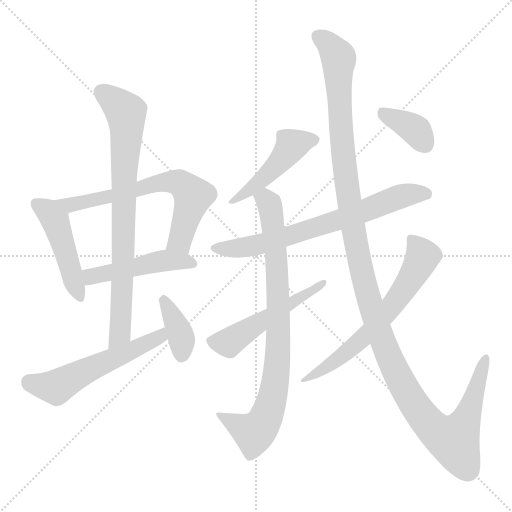
t = 0.00 s
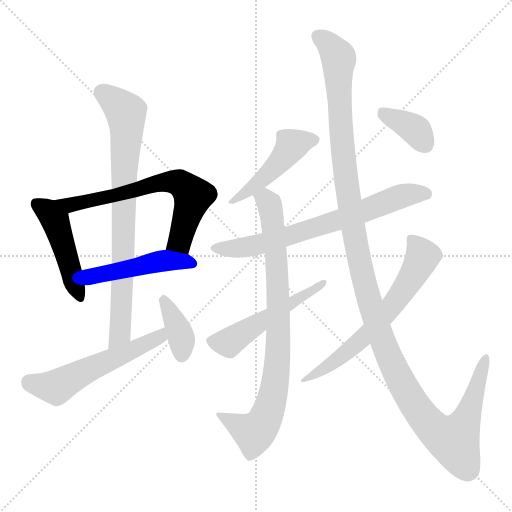
t = 1.98 s
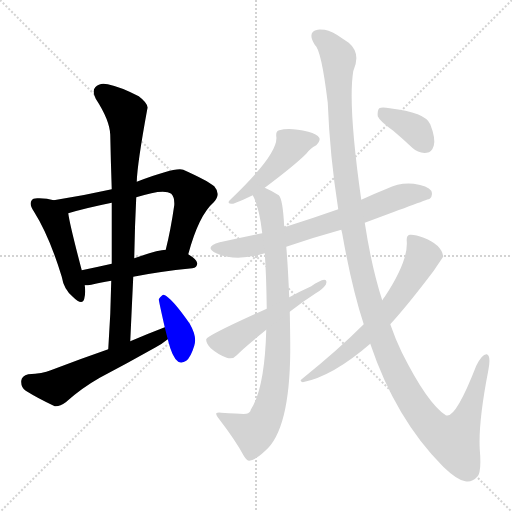
t = 3.96 s
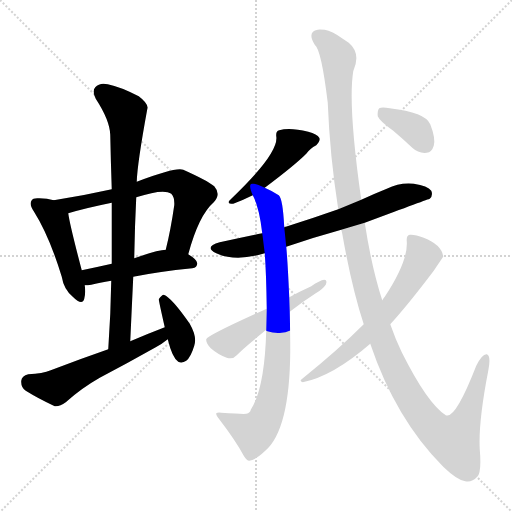
t = 5.93 s
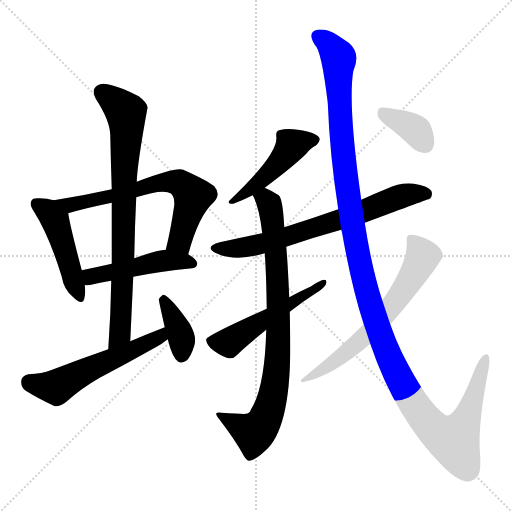
t = 7.91 s
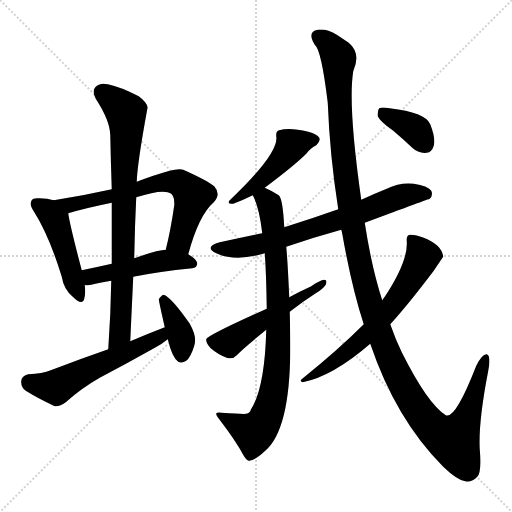
t = 9.89 s

The animated SVG that drew these frames (rendered in a browser with its animation timeline set to each time). Animation: 13 CSS @keyframes rules; one cycle of 9.89 s.

<svg version="1.1" viewBox="0 0 1024 1024" xmlns="http://www.w3.org/2000/svg">
  <g stroke="lightgray" stroke-dasharray="1,1" stroke-width="1" transform="scale(4, 4)">
    <line x1="0" y1="0" x2="256" y2="256"></line>
    <line x1="256" y1="0" x2="0" y2="256"></line>
    <line x1="128" y1="0" x2="128" y2="256"></line>
    <line x1="0" y1="128" x2="256" y2="128"></line>
  </g>
<g transform="scale(1, -1) translate(0, -900)">
   <style type="text/css">
    @keyframes keyframes0 {
      from {
       stroke: blue;
       stroke-dashoffset: 465;
       stroke-width: 128;
       }
       60% {
       animation-timing-function: step-end;
       stroke: blue;
       stroke-dashoffset: 0;
       stroke-width: 128;
       }
       to {
       stroke: black;
       stroke-width: 1024;
       }
       }
       #make-me-a-hanzi-animation-0 {
         animation: keyframes0 0.628418s both;
         animation-delay: 0.000000s;
         animation-timing-function: linear;
       }
    @keyframes keyframes1 {
      from {
       stroke: blue;
       stroke-dashoffset: 661;
       stroke-width: 128;
       }
       68% {
       animation-timing-function: step-end;
       stroke: blue;
       stroke-dashoffset: 0;
       stroke-width: 128;
       }
       to {
       stroke: black;
       stroke-width: 1024;
       }
       }
       #make-me-a-hanzi-animation-1 {
         animation: keyframes1 0.787923s both;
         animation-delay: 0.628418s;
         animation-timing-function: linear;
       }
    @keyframes keyframes2 {
      from {
       stroke: blue;
       stroke-dashoffset: 474;
       stroke-width: 128;
       }
       61% {
       animation-timing-function: step-end;
       stroke: blue;
       stroke-dashoffset: 0;
       stroke-width: 128;
       }
       to {
       stroke: black;
       stroke-width: 1024;
       }
       }
       #make-me-a-hanzi-animation-2 {
         animation: keyframes2 0.635742s both;
         animation-delay: 1.416341s;
         animation-timing-function: linear;
       }
    @keyframes keyframes3 {
      from {
       stroke: blue;
       stroke-dashoffset: 791;
       stroke-width: 128;
       }
       72% {
       animation-timing-function: step-end;
       stroke: blue;
       stroke-dashoffset: 0;
       stroke-width: 128;
       }
       to {
       stroke: black;
       stroke-width: 1024;
       }
       }
       #make-me-a-hanzi-animation-3 {
         animation: keyframes3 0.893717s both;
         animation-delay: 2.052083s;
         animation-timing-function: linear;
       }
    @keyframes keyframes4 {
      from {
       stroke: blue;
       stroke-dashoffset: 555;
       stroke-width: 128;
       }
       64% {
       animation-timing-function: step-end;
       stroke: blue;
       stroke-dashoffset: 0;
       stroke-width: 128;
       }
       to {
       stroke: black;
       stroke-width: 1024;
       }
       }
       #make-me-a-hanzi-animation-4 {
         animation: keyframes4 0.701660s both;
         animation-delay: 2.945801s;
         animation-timing-function: linear;
       }
    @keyframes keyframes5 {
      from {
       stroke: blue;
       stroke-dashoffset: 377;
       stroke-width: 128;
       }
       55% {
       animation-timing-function: step-end;
       stroke: blue;
       stroke-dashoffset: 0;
       stroke-width: 128;
       }
       to {
       stroke: black;
       stroke-width: 1024;
       }
       }
       #make-me-a-hanzi-animation-5 {
         animation: keyframes5 0.556803s both;
         animation-delay: 3.647461s;
         animation-timing-function: linear;
       }
    @keyframes keyframes6 {
      from {
       stroke: blue;
       stroke-dashoffset: 461;
       stroke-width: 128;
       }
       60% {
       animation-timing-function: step-end;
       stroke: blue;
       stroke-dashoffset: 0;
       stroke-width: 128;
       }
       to {
       stroke: black;
       stroke-width: 1024;
       }
       }
       #make-me-a-hanzi-animation-6 {
         animation: keyframes6 0.625163s both;
         animation-delay: 4.204264s;
         animation-timing-function: linear;
       }
    @keyframes keyframes7 {
      from {
       stroke: blue;
       stroke-dashoffset: 696;
       stroke-width: 128;
       }
       69% {
       animation-timing-function: step-end;
       stroke: blue;
       stroke-dashoffset: 0;
       stroke-width: 128;
       }
       to {
       stroke: black;
       stroke-width: 1024;
       }
       }
       #make-me-a-hanzi-animation-7 {
         animation: keyframes7 0.816406s both;
         animation-delay: 4.829427s;
         animation-timing-function: linear;
       }
    @keyframes keyframes8 {
      from {
       stroke: blue;
       stroke-dashoffset: 831;
       stroke-width: 128;
       }
       73% {
       animation-timing-function: step-end;
       stroke: blue;
       stroke-dashoffset: 0;
       stroke-width: 128;
       }
       to {
       stroke: black;
       stroke-width: 1024;
       }
       }
       #make-me-a-hanzi-animation-8 {
         animation: keyframes8 0.926270s both;
         animation-delay: 5.645833s;
         animation-timing-function: linear;
       }
    @keyframes keyframes9 {
      from {
       stroke: blue;
       stroke-dashoffset: 516;
       stroke-width: 128;
       }
       63% {
       animation-timing-function: step-end;
       stroke: blue;
       stroke-dashoffset: 0;
       stroke-width: 128;
       }
       to {
       stroke: black;
       stroke-width: 1024;
       }
       }
       #make-me-a-hanzi-animation-9 {
         animation: keyframes9 0.669922s both;
         animation-delay: 6.572103s;
         animation-timing-function: linear;
       }
    @keyframes keyframes10 {
      from {
       stroke: blue;
       stroke-dashoffset: 1318;
       stroke-width: 128;
       }
       81% {
       animation-timing-function: step-end;
       stroke: blue;
       stroke-dashoffset: 0;
       stroke-width: 128;
       }
       to {
       stroke: black;
       stroke-width: 1024;
       }
       }
       #make-me-a-hanzi-animation-10 {
         animation: keyframes10 1.322591s both;
         animation-delay: 7.242025s;
         animation-timing-function: linear;
       }
    @keyframes keyframes11 {
      from {
       stroke: blue;
       stroke-dashoffset: 642;
       stroke-width: 128;
       }
       68% {
       animation-timing-function: step-end;
       stroke: blue;
       stroke-dashoffset: 0;
       stroke-width: 128;
       }
       to {
       stroke: black;
       stroke-width: 1024;
       }
       }
       #make-me-a-hanzi-animation-11 {
         animation: keyframes11 0.772461s both;
         animation-delay: 8.564616s;
         animation-timing-function: linear;
       }
    @keyframes keyframes12 {
      from {
       stroke: blue;
       stroke-dashoffset: 368;
       stroke-width: 128;
       }
       55% {
       animation-timing-function: step-end;
       stroke: blue;
       stroke-dashoffset: 0;
       stroke-width: 128;
       }
       to {
       stroke: black;
       stroke-width: 1024;
       }
       }
       #make-me-a-hanzi-animation-12 {
         animation: keyframes12 0.549479s both;
         animation-delay: 9.337077s;
         animation-timing-function: linear;
       }
</style>
<path d="M 107.5 499.5 Q 94.5 503.5 78.5 503.5 Q 65.5 504.5 63.5 499.5 Q 57.5 492.5 67.5 477.5 Q 98.5 428.5 123.5 346.5 Q 127.5 321.5 145.5 306.5 Q 164.5 287.5 168.5 302.5 Q 171.5 312.5 169.5 329.5 L 163.5 359.5 Q 139.5 450.5 136.5 473.5 C 133.5 492.5 133.5 492.5 107.5 499.5 Z" fill="lightgray"></path> 
<path d="M 376.5 391.5 Q 397.5 469.5 427.5 495.5 Q 442.5 511.5 428.5 527.5 Q 413.5 539.5 366.5 560.5 Q 351.5 566.5 273.5 536.5 L 223.5 521.5 Q 165.5 508.5 107.5 499.5 C 77.5 494.5 107.5 465.5 136.5 473.5 Q 169.5 483.5 223.5 494.5 L 272.5 505.5 Q 327.5 523.5 342.5 512.5 Q 349.5 505.5 348.5 489.5 Q 341.5 440.5 331.5 400.5 C 324.5 371.5 368.5 362.5 376.5 391.5 Z" fill="lightgray"></path> 
<path d="M 266.5 346.5 Q 315.5 356.5 384.5 363.5 Q 394.5 364.5 394.5 373.5 Q 394.5 380.5 376.5 391.5 L 331.5 400.5 Q 316.5 400.5 268.5 383.5 L 223.5 372.5 Q 192.5 365.5 163.5 359.5 C 134.5 353.5 139.5 328.5 169.5 329.5 Q 175.5 329.5 182.5 330.5 Q 198.5 334.5 222.5 338.5 L 266.5 346.5 Z" fill="lightgray"></path> 
<path d="M 260.5 217.5 Q 263.5 283.5 266.5 346.5 L 268.5 383.5 Q 269.5 446.5 272.5 505.5 L 273.5 536.5 Q 274.5 572.5 294.5 681.5 Q 298.5 691.5 277.5 707.5 Q 240.5 726.5 215.5 731.5 Q 199.5 735.5 190.5 725.5 Q 183.5 718.5 191.5 702.5 Q 219.5 659.5 220.5 630.5 Q 221.5 578.5 223.5 521.5 L 223.5 494.5 Q 223.5 436.5 223.5 372.5 L 222.5 338.5 Q 221.5 272.5 216.5 201.5 C 214.5 171.5 259.5 187.5 260.5 217.5 Z" fill="lightgray"></path> 
<path d="M 329.5 245.5 Q 295.5 232.5 260.5 217.5 L 216.5 201.5 Q 161.5 182.5 101.5 159.5 Q 85.5 152.5 56.5 151.5 Q 43.5 148.5 42.5 138.5 Q 41.5 125.5 51.5 118.5 Q 75.5 103.5 109.5 87.5 Q 119.5 86.5 131.5 95.5 Q 162.5 123.5 199.5 144.5 Q 256.5 174.5 311.5 205.5 Q 324.5 212.5 335.5 221.5 C 359.5 239.5 357.5 256.5 329.5 245.5 Z" fill="lightgray"></path> 
<path d="M 335.5 221.5 Q 344.5 184.5 356.5 176.5 Q 363.5 172.5 372.5 178.5 Q 381.5 185.5 388.5 208.5 Q 394.5 226.5 379.5 252.5 Q 343.5 304.5 327.5 310.5 Q 323.5 310.5 317.5 301.5 Q 317.5 298.5 329.5 245.5 L 335.5 221.5 Z" fill="lightgray"></path> 
<path d="M 529.5 524.5 Q 589.5 569.5 612.5 592.5 Q 619.5 602.5 632.5 609.5 Q 641.5 618.5 638.5 624.5 Q 634.5 631.5 616.5 636.5 Q 579.5 645.5 558.5 639.5 Q 551.5 638.5 552.5 627.5 Q 558.5 593.5 459.5 499.5 Q 452.5 492.5 466.5 492.5 Q 485.5 499.5 505.5 509.5 L 529.5 524.5 Z" fill="lightgray"></path> 
<path d="M 729.5 454.5 Q 858.5 502.5 859.5 502.5 Q 866.5 509.5 862.5 518.5 Q 855.5 528.5 827.5 532.5 Q 799.5 535.5 773.5 522.5 Q 748.5 512.5 722.5 500.5 L 676.5 481.5 Q 625.5 463.5 568.5 445.5 L 524.5 433.5 Q 481.5 424.5 439.5 415.5 Q 406.5 406.5 432.5 393.5 Q 471.5 375.5 529.5 393.5 L 572.5 406.5 Q 624.5 424.5 682.5 440.5 L 729.5 454.5 Z" fill="lightgray"></path> 
<path d="M 568.5 445.5 Q 565.5 503.5 557.5 509.5 Q 541.5 519.5 529.5 524.5 C 502.5 537.5 493.5 537.5 505.5 509.5 Q 518.5 485.5 524.5 433.5 L 529.5 393.5 Q 532.5 353.5 533.5 282.5 L 532.5 240.5 Q 529.5 123.5 501.5 80.5 Q 500.5 74.5 492.5 72.5 Q 486.5 71.5 442.5 74.5 Q 435.5 75.5 432.5 73.5 Q 431.5 69.5 438.5 61.5 Q 471.5 18.5 487.5 -11.5 Q 493.5 -21.5 498.5 -21.5 Q 510.5 -20.5 530.5 -1.5 Q 579.5 40.5 580.5 198.5 Q 580.5 232.5 579.5 276.5 L 578.5 305.5 Q 575.5 374.5 572.5 406.5 L 568.5 445.5 Z" fill="lightgray"></path> 
<path d="M 533.5 282.5 Q 413.5 228.5 412.5 221.5 Q 411.5 214.5 421.5 203.5 Q 436.5 190.5 453.5 184.5 Q 465.5 180.5 473.5 189.5 Q 485.5 202.5 532.5 240.5 L 579.5 276.5 Q 606.5 297.5 631.5 313.5 Q 644.5 320.5 651.5 330.5 Q 655.5 340.5 648.5 340.5 Q 639.5 339.5 622.5 327.5 Q 600.5 317.5 578.5 305.5 L 533.5 282.5 Z" fill="lightgray"></path> 
<path d="M 740.5 212.5 Q 791.5 61.5 886.5 -33.5 Q 914.5 -60.5 930.5 -62.5 Q 943.5 -65.5 954.5 -53.5 Q 963.5 -44.5 959.5 1.5 Q 956.5 55.5 976.5 158.5 Q 982.5 188.5 973.5 191.5 Q 964.5 192.5 952.5 168.5 Q 910.5 60.5 891.5 69.5 Q 854.5 93.5 803.5 195.5 Q 790.5 222.5 780.5 251.5 L 764.5 299.5 Q 743.5 363.5 729.5 454.5 L 722.5 500.5 Q 695.5 690.5 706.5 757.5 Q 722.5 793.5 697.5 814.5 Q 691.5 818.5 685.5 822.5 Q 663.5 838.5 649.5 840.5 Q 636.5 841.5 635.5 840.5 Q 613.5 836.5 629.5 810.5 Q 642.5 801.5 655.5 694.5 Q 659.5 589.5 676.5 481.5 L 682.5 440.5 Q 683.5 437.5 684.5 432.5 Q 703.5 324.5 727.5 251.5 L 740.5 212.5 Z" fill="lightgray"></path> 
<path d="M 727.5 251.5 Q 676.5 200.5 604.5 142.5 Q 597.5 138.5 605.5 135.5 Q 665.5 147.5 740.5 212.5 L 780.5 251.5 Q 814.5 288.5 867.5 358.5 Q 885.5 385.5 886.5 386.5 Q 883.5 410.5 847.5 424.5 Q 829.5 431.5 819.5 430.5 Q 812.5 429.5 813.5 417.5 Q 816.5 377.5 769.5 306.5 Q 766.5 303.5 764.5 299.5 L 727.5 251.5 Z" fill="lightgray"></path> 
<path d="M 786.5 638.5 Q 805.5 622.5 824.5 604.5 Q 837.5 592.5 853.5 594.5 Q 863.5 595.5 867.5 608.5 Q 871.5 623.5 860.5 651.5 Q 850.5 675.5 779.5 683.5 Q 763.5 686.5 758.5 683.5 Q 754.5 679.5 755.5 667.5 Q 759.5 657.5 786.5 638.5 Z" fill="lightgray"></path> 
      <clipPath id="make-me-a-hanzi-clip-0">
      <path d="M 107.5 499.5 Q 94.5 503.5 78.5 503.5 Q 65.5 504.5 63.5 499.5 Q 57.5 492.5 67.5 477.5 Q 98.5 428.5 123.5 346.5 Q 127.5 321.5 145.5 306.5 Q 164.5 287.5 168.5 302.5 Q 171.5 312.5 169.5 329.5 L 163.5 359.5 Q 139.5 450.5 136.5 473.5 C 133.5 492.5 133.5 492.5 107.5 499.5 Z" fill="lightgray"></path>
      </clipPath>
      <path clip-path="url(#make-me-a-hanzi-clip-0)" d="M 73.5 492.5 L 96.5 477.5 L 111.5 456.5 L 157.5 307.5 " fill="none" id="make-me-a-hanzi-animation-0" stroke-dasharray="337 674" stroke-linecap="round"></path>

      <clipPath id="make-me-a-hanzi-clip-1">
      <path d="M 376.5 391.5 Q 397.5 469.5 427.5 495.5 Q 442.5 511.5 428.5 527.5 Q 413.5 539.5 366.5 560.5 Q 351.5 566.5 273.5 536.5 L 223.5 521.5 Q 165.5 508.5 107.5 499.5 C 77.5 494.5 107.5 465.5 136.5 473.5 Q 169.5 483.5 223.5 494.5 L 272.5 505.5 Q 327.5 523.5 342.5 512.5 Q 349.5 505.5 348.5 489.5 Q 341.5 440.5 331.5 400.5 C 324.5 371.5 368.5 362.5 376.5 391.5 Z" fill="lightgray"></path>
      </clipPath>
      <path clip-path="url(#make-me-a-hanzi-clip-1)" d="M 115.5 498.5 L 139.5 489.5 L 279.5 520.5 L 308.5 533.5 L 359.5 534.5 L 386.5 507.5 L 362.5 426.5 L 340.5 405.5 " fill="none" id="make-me-a-hanzi-animation-1" stroke-dasharray="533 1066" stroke-linecap="round"></path>

      <clipPath id="make-me-a-hanzi-clip-2">
      <path d="M 266.5 346.5 Q 315.5 356.5 384.5 363.5 Q 394.5 364.5 394.5 373.5 Q 394.5 380.5 376.5 391.5 L 331.5 400.5 Q 316.5 400.5 268.5 383.5 L 223.5 372.5 Q 192.5 365.5 163.5 359.5 C 134.5 353.5 139.5 328.5 169.5 329.5 Q 175.5 329.5 182.5 330.5 Q 198.5 334.5 222.5 338.5 L 266.5 346.5 Z" fill="lightgray"></path>
      </clipPath>
      <path clip-path="url(#make-me-a-hanzi-clip-2)" d="M 172.5 353.5 L 182.5 346.5 L 335.5 379.5 L 384.5 373.5 " fill="none" id="make-me-a-hanzi-animation-2" stroke-dasharray="346 692" stroke-linecap="round"></path>

      <clipPath id="make-me-a-hanzi-clip-3">
      <path d="M 260.5 217.5 Q 263.5 283.5 266.5 346.5 L 268.5 383.5 Q 269.5 446.5 272.5 505.5 L 273.5 536.5 Q 274.5 572.5 294.5 681.5 Q 298.5 691.5 277.5 707.5 Q 240.5 726.5 215.5 731.5 Q 199.5 735.5 190.5 725.5 Q 183.5 718.5 191.5 702.5 Q 219.5 659.5 220.5 630.5 Q 221.5 578.5 223.5 521.5 L 223.5 494.5 Q 223.5 436.5 223.5 372.5 L 222.5 338.5 Q 221.5 272.5 216.5 201.5 C 214.5 171.5 259.5 187.5 260.5 217.5 Z" fill="lightgray"></path>
      </clipPath>
      <path clip-path="url(#make-me-a-hanzi-clip-3)" d="M 203.5 715.5 L 252.5 674.5 L 253.5 656.5 L 239.5 232.5 L 222.5 209.5 " fill="none" id="make-me-a-hanzi-animation-3" stroke-dasharray="663 1326" stroke-linecap="round"></path>

      <clipPath id="make-me-a-hanzi-clip-4">
      <path d="M 329.5 245.5 Q 295.5 232.5 260.5 217.5 L 216.5 201.5 Q 161.5 182.5 101.5 159.5 Q 85.5 152.5 56.5 151.5 Q 43.5 148.5 42.5 138.5 Q 41.5 125.5 51.5 118.5 Q 75.5 103.5 109.5 87.5 Q 119.5 86.5 131.5 95.5 Q 162.5 123.5 199.5 144.5 Q 256.5 174.5 311.5 205.5 Q 324.5 212.5 335.5 221.5 C 359.5 239.5 357.5 256.5 329.5 245.5 Z" fill="lightgray"></path>
      </clipPath>
      <path clip-path="url(#make-me-a-hanzi-clip-4)" d="M 57.5 136.5 L 112.5 125.5 L 189.5 167.5 L 320.5 226.5 L 324.5 237.5 " fill="none" id="make-me-a-hanzi-animation-4" stroke-dasharray="427 854" stroke-linecap="round"></path>

      <clipPath id="make-me-a-hanzi-clip-5">
      <path d="M 335.5 221.5 Q 344.5 184.5 356.5 176.5 Q 363.5 172.5 372.5 178.5 Q 381.5 185.5 388.5 208.5 Q 394.5 226.5 379.5 252.5 Q 343.5 304.5 327.5 310.5 Q 323.5 310.5 317.5 301.5 Q 317.5 298.5 329.5 245.5 L 335.5 221.5 Z" fill="lightgray"></path>
      </clipPath>
      <path clip-path="url(#make-me-a-hanzi-clip-5)" d="M 326.5 301.5 L 360.5 233.5 L 362.5 188.5 " fill="none" id="make-me-a-hanzi-animation-5" stroke-dasharray="249 498" stroke-linecap="round"></path>

      <clipPath id="make-me-a-hanzi-clip-6">
      <path d="M 529.5 524.5 Q 589.5 569.5 612.5 592.5 Q 619.5 602.5 632.5 609.5 Q 641.5 618.5 638.5 624.5 Q 634.5 631.5 616.5 636.5 Q 579.5 645.5 558.5 639.5 Q 551.5 638.5 552.5 627.5 Q 558.5 593.5 459.5 499.5 Q 452.5 492.5 466.5 492.5 Q 485.5 499.5 505.5 509.5 L 529.5 524.5 Z" fill="lightgray"></path>
      </clipPath>
      <path clip-path="url(#make-me-a-hanzi-clip-6)" d="M 629.5 621.5 L 582.5 608.5 L 527.5 543.5 L 469.5 502.5 " fill="none" id="make-me-a-hanzi-animation-6" stroke-dasharray="333 666" stroke-linecap="round"></path>

      <clipPath id="make-me-a-hanzi-clip-7">
      <path d="M 729.5 454.5 Q 858.5 502.5 859.5 502.5 Q 866.5 509.5 862.5 518.5 Q 855.5 528.5 827.5 532.5 Q 799.5 535.5 773.5 522.5 Q 748.5 512.5 722.5 500.5 L 676.5 481.5 Q 625.5 463.5 568.5 445.5 L 524.5 433.5 Q 481.5 424.5 439.5 415.5 Q 406.5 406.5 432.5 393.5 Q 471.5 375.5 529.5 393.5 L 572.5 406.5 Q 624.5 424.5 682.5 440.5 L 729.5 454.5 Z" fill="lightgray"></path>
      </clipPath>
      <path clip-path="url(#make-me-a-hanzi-clip-7)" d="M 433.5 405.5 L 476.5 403.5 L 516.5 410.5 L 735.5 478.5 L 809.5 509.5 L 856.5 509.5 " fill="none" id="make-me-a-hanzi-animation-7" stroke-dasharray="568 1136" stroke-linecap="round"></path>

      <clipPath id="make-me-a-hanzi-clip-8">
      <path d="M 568.5 445.5 Q 565.5 503.5 557.5 509.5 Q 541.5 519.5 529.5 524.5 C 502.5 537.5 493.5 537.5 505.5 509.5 Q 518.5 485.5 524.5 433.5 L 529.5 393.5 Q 532.5 353.5 533.5 282.5 L 532.5 240.5 Q 529.5 123.5 501.5 80.5 Q 500.5 74.5 492.5 72.5 Q 486.5 71.5 442.5 74.5 Q 435.5 75.5 432.5 73.5 Q 431.5 69.5 438.5 61.5 Q 471.5 18.5 487.5 -11.5 Q 493.5 -21.5 498.5 -21.5 Q 510.5 -20.5 530.5 -1.5 Q 579.5 40.5 580.5 198.5 Q 580.5 232.5 579.5 276.5 L 578.5 305.5 Q 575.5 374.5 572.5 406.5 L 568.5 445.5 Z" fill="lightgray"></path>
      </clipPath>
      <path clip-path="url(#make-me-a-hanzi-clip-8)" d="M 515.5 507.5 L 538.5 493.5 L 546.5 454.5 L 557.5 267.5 L 552.5 144.5 L 531.5 64.5 L 508.5 34.5 L 438.5 68.5 " fill="none" id="make-me-a-hanzi-animation-8" stroke-dasharray="703 1406" stroke-linecap="round"></path>

      <clipPath id="make-me-a-hanzi-clip-9">
      <path d="M 533.5 282.5 Q 413.5 228.5 412.5 221.5 Q 411.5 214.5 421.5 203.5 Q 436.5 190.5 453.5 184.5 Q 465.5 180.5 473.5 189.5 Q 485.5 202.5 532.5 240.5 L 579.5 276.5 Q 606.5 297.5 631.5 313.5 Q 644.5 320.5 651.5 330.5 Q 655.5 340.5 648.5 340.5 Q 639.5 339.5 622.5 327.5 Q 600.5 317.5 578.5 305.5 L 533.5 282.5 Z" fill="lightgray"></path>
      </clipPath>
      <path clip-path="url(#make-me-a-hanzi-clip-9)" d="M 418.5 218.5 L 456.5 215.5 L 644.5 333.5 " fill="none" id="make-me-a-hanzi-animation-9" stroke-dasharray="388 776" stroke-linecap="round"></path>

      <clipPath id="make-me-a-hanzi-clip-10">
      <path d="M 740.5 212.5 Q 791.5 61.5 886.5 -33.5 Q 914.5 -60.5 930.5 -62.5 Q 943.5 -65.5 954.5 -53.5 Q 963.5 -44.5 959.5 1.5 Q 956.5 55.5 976.5 158.5 Q 982.5 188.5 973.5 191.5 Q 964.5 192.5 952.5 168.5 Q 910.5 60.5 891.5 69.5 Q 854.5 93.5 803.5 195.5 Q 790.5 222.5 780.5 251.5 L 764.5 299.5 Q 743.5 363.5 729.5 454.5 L 722.5 500.5 Q 695.5 690.5 706.5 757.5 Q 722.5 793.5 697.5 814.5 Q 691.5 818.5 685.5 822.5 Q 663.5 838.5 649.5 840.5 Q 636.5 841.5 635.5 840.5 Q 613.5 836.5 629.5 810.5 Q 642.5 801.5 655.5 694.5 Q 659.5 589.5 676.5 481.5 L 682.5 440.5 Q 683.5 437.5 684.5 432.5 Q 703.5 324.5 727.5 251.5 L 740.5 212.5 Z" fill="lightgray"></path>
      </clipPath>
      <path clip-path="url(#make-me-a-hanzi-clip-10)" d="M 637.5 824.5 L 655.5 813.5 L 677.5 782.5 L 676.5 710.5 L 692.5 538.5 L 718.5 377.5 L 737.5 303.5 L 766.5 212.5 L 808.5 123.5 L 850.5 60.5 L 881.5 30.5 L 908.5 19.5 L 926.5 47.5 L 970.5 184.5 " fill="none" id="make-me-a-hanzi-animation-10" stroke-dasharray="1190 2380" stroke-linecap="round"></path>

      <clipPath id="make-me-a-hanzi-clip-11">
      <path d="M 727.5 251.5 Q 676.5 200.5 604.5 142.5 Q 597.5 138.5 605.5 135.5 Q 665.5 147.5 740.5 212.5 L 780.5 251.5 Q 814.5 288.5 867.5 358.5 Q 885.5 385.5 886.5 386.5 Q 883.5 410.5 847.5 424.5 Q 829.5 431.5 819.5 430.5 Q 812.5 429.5 813.5 417.5 Q 816.5 377.5 769.5 306.5 Q 766.5 303.5 764.5 299.5 L 727.5 251.5 Z" fill="lightgray"></path>
      </clipPath>
      <path clip-path="url(#make-me-a-hanzi-clip-11)" d="M 824.5 420.5 L 845.5 387.5 L 784.5 288.5 L 708.5 207.5 L 610.5 139.5 " fill="none" id="make-me-a-hanzi-animation-11" stroke-dasharray="514 1028" stroke-linecap="round"></path>

      <clipPath id="make-me-a-hanzi-clip-12">
      <path d="M 786.5 638.5 Q 805.5 622.5 824.5 604.5 Q 837.5 592.5 853.5 594.5 Q 863.5 595.5 867.5 608.5 Q 871.5 623.5 860.5 651.5 Q 850.5 675.5 779.5 683.5 Q 763.5 686.5 758.5 683.5 Q 754.5 679.5 755.5 667.5 Q 759.5 657.5 786.5 638.5 Z" fill="lightgray"></path>
      </clipPath>
      <path clip-path="url(#make-me-a-hanzi-clip-12)" d="M 763.5 677.5 L 828.5 642.5 L 850.5 611.5 " fill="none" id="make-me-a-hanzi-animation-12" stroke-dasharray="240 480" stroke-linecap="round"></path>

</g>
</svg>
